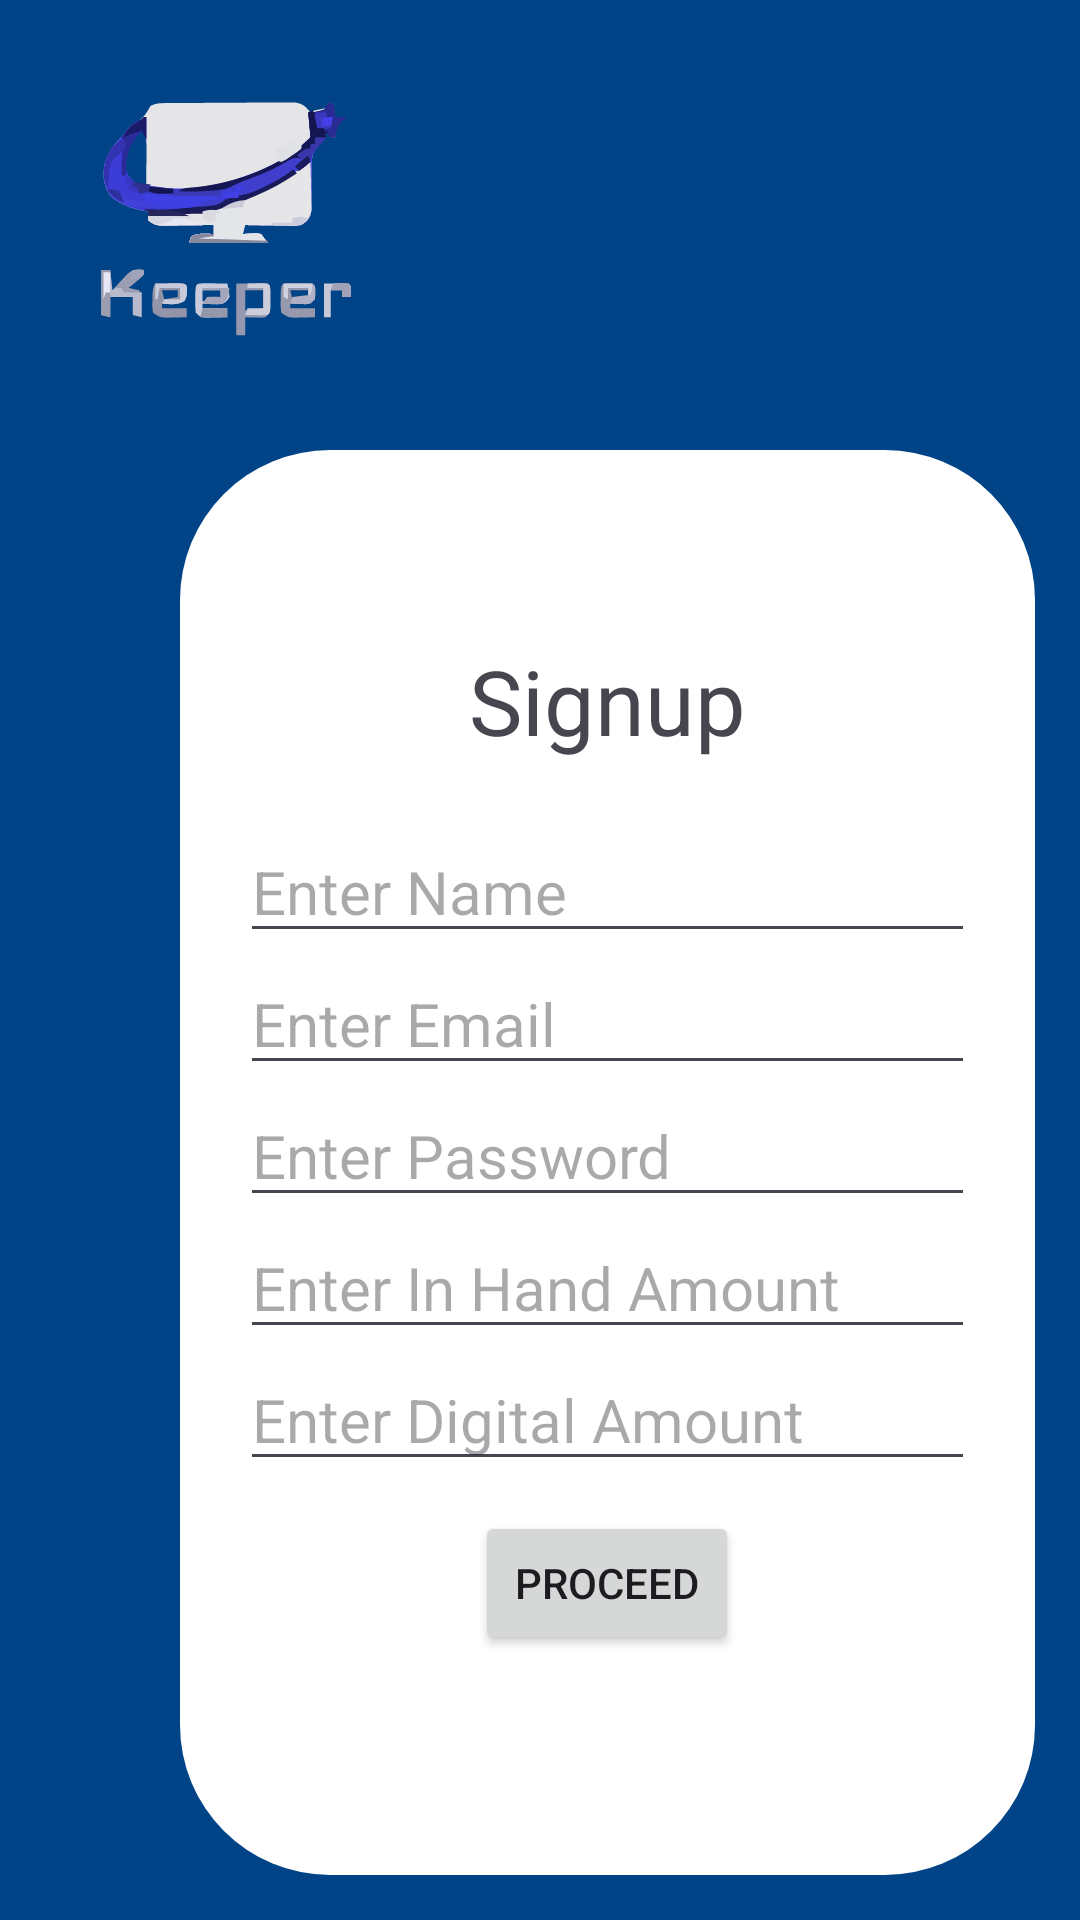

Here is an Android app screen rendered from its layout file. Give the layout XML and the strings, colors and styles it references.
<!-- AndroidManifest.xml: application theme Theme.Keeper -->
<!-- res/layout/activity_signup.xml -->
<?xml version="1.0" encoding="utf-8"?>
<LinearLayout xmlns:android="http://schemas.android.com/apk/res/android"
    xmlns:app="http://schemas.android.com/apk/res-auto"
    xmlns:tools="http://schemas.android.com/tools"
    android:layout_width="match_parent"
    android:layout_height="match_parent"
    android:background="@drawable/bg"
    android:orientation="vertical"
    tools:context=".signup">
    <ImageView
        android:layout_width="wrap_content"
        android:layout_height="wrap_content"
        android:src="@drawable/logo"/>
    <LinearLayout
        android:layout_width="match_parent"
        android:layout_height="match_parent"
        android:orientation="vertical"
        android:paddingLeft="60dp"
        android:paddingRight="15dp"
        android:paddingBottom="15dp">

    <LinearLayout
        android:layout_width="match_parent"
        android:layout_height="match_parent"
        android:orientation="vertical"
        android:gravity="center"
        android:background="@drawable/loginbg">
    <TextView
        android:layout_width="match_parent"
        android:layout_height="wrap_content"
        android:text="Signup"
        android:textAlignment="center"
        android:layout_marginBottom="20dp"
        android:textSize="30sp" />
    <EditText
        android:layout_height="wrap_content"
        android:layout_marginHorizontal="20dp"
        android:layout_width="match_parent"
        android:hint="Enter Name"
        android:maxLines="1"
        android:singleLine="true"
        android:id="@+id/signupName"
        android:textSize="20dp"/>
    <EditText
        android:layout_height="wrap_content"
        android:layout_marginHorizontal="20dp"
        android:layout_width="match_parent"
        android:hint="Enter Email"
        android:maxLines="1"
        android:singleLine="true"
        android:id="@+id/signupEmail"
        android:textSize="20dp"/>
    <EditText
        android:layout_height="wrap_content"
        android:layout_marginHorizontal="20dp"
        android:layout_width="match_parent"
        android:hint="Enter Password"
        android:maxLines="1"
        android:singleLine="true"
        android:id="@+id/signupPassword"
        android:textSize="20dp"/>
    <EditText
        android:layout_height="wrap_content"
        android:layout_marginHorizontal="20dp"
        android:layout_width="match_parent"
        android:hint="Enter In Hand Amount"
        android:maxLines="1"
        android:singleLine="true"
        android:id="@+id/signupInhand"
        android:textSize="20dp"/>
    <EditText
        android:layout_height="wrap_content"
        android:layout_marginHorizontal="20dp"
        android:layout_width="match_parent"
        android:hint="Enter Digital Amount"
        android:maxLines="1"
        android:singleLine="true"
        android:id="@+id/signupDigitalamount"
        android:textSize="20dp"/>

    <Button
        android:id="@+id/btnSignup"
        android:layout_width="wrap_content"
        android:layout_height="wrap_content"
        android:layout_marginVertical="10dp"
        android:text="Proceed"
        android:gravity="center" />
    </LinearLayout>
    </LinearLayout>




</LinearLayout>
<!-- resources referenced by this layout -->
<resources>
  <!-- drawable bg (drawable) -->
  <vector xmlns:android="http://schemas.android.com/apk/res/android"
      android:width="3500dp"
      android:height="3500dp"
      android:viewportWidth="3500"
      android:viewportHeight="3500">
    <path
        android:pathData="M0,0C1155,0 2310,0 3500,0C3500,1155 3500,2310 3500,3500C2345,3500 1190,3500 0,3500C0,2345 0,1190 0,0Z"
        android:fillColor="#004386"/>
  </vector>
  <!-- drawable loginbg (drawable) -->
  <?xml version="1.0" encoding="utf-8"?>
  <shape xmlns:android="http://schemas.android.com/apk/res/android">
  
      <corners android:radius="50dp" />
      <solid android:color="@color/white"/>
  
  </shape>
  <!-- drawable logo: vector/xml drawable (drawable, 23767 chars, omitted) -->
  <style name="Theme.Keeper" parent="Base.Theme.Keeper" />
  <style name="Base.Theme.Keeper" parent="Theme.Material3.DayNight.NoActionBar">
          
          
      </style>
  <!-- not gathered from this repository: default colours our renderer supplied (Android Studio template values) -->
  <color name="white">#FFFFFFFF</color>
</resources>
